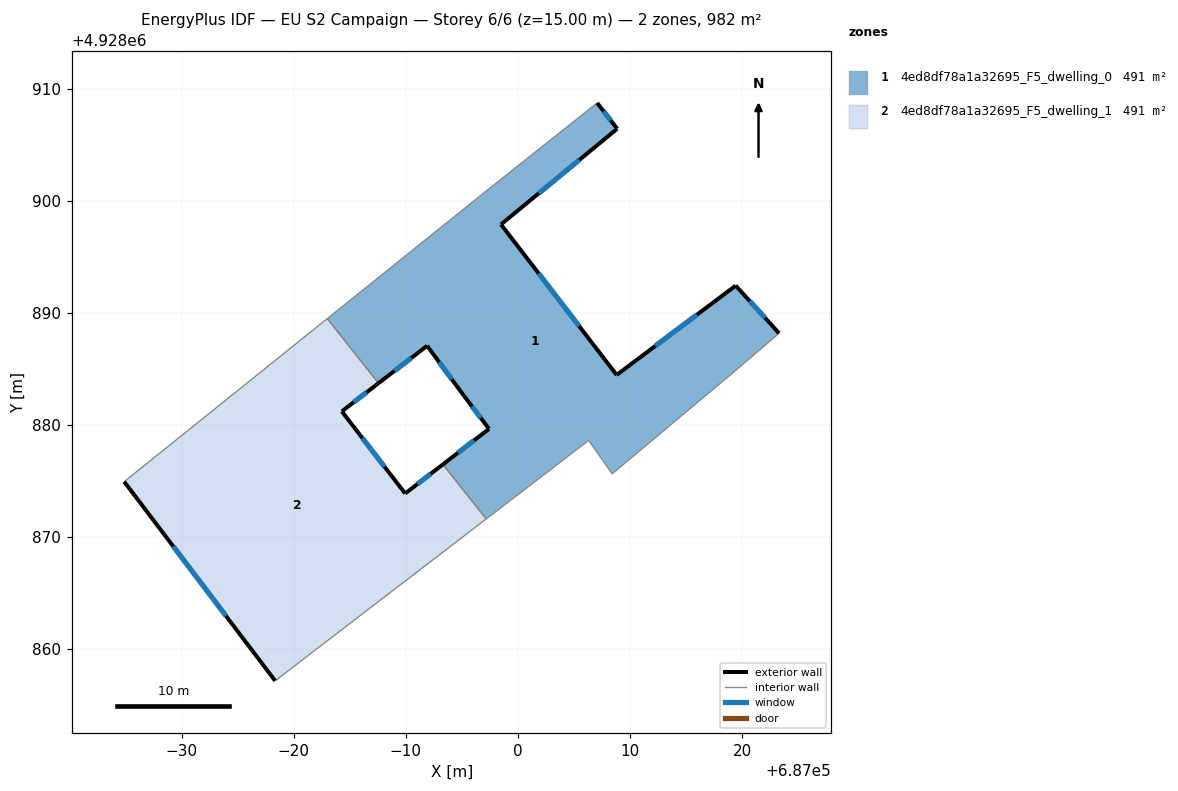
=== STOREY PLAN SPEC (per zone: floor XY polygon, exterior-wall plan segments, windows/doors) ===
zone 1: 4ed8df78a1a32695_F5_dwelling_0  (490.9 m²)
  floor: (687019.29, 4928884.73) (687023.31, 4928888.17) (687019.44, 4928892.42) (687008.82, 4928884.45) (686998.50, 4928897.88) (687008.87, 4928906.42) (687007.08, 4928908.72) (686999.72, 4928902.88) (686996.77, 4928900.53) (686983.00, 4928889.48) (686987.57, 4928883.72) (686991.91, 4928887.05) (686995.18, 4928882.61) (686997.43, 4928879.64) (686993.32, 4928876.47) (686997.18, 4928871.60) (687006.32, 4928878.61) (687008.42, 4928875.63)
  exterior wall: (687008.87, 4928906.42) – (686998.50, 4928897.88)  [13.4 m]
    window: (687005.49, 4928903.64) – (687001.87, 4928900.66)  [4.9 m²]
  exterior wall: (686998.50, 4928897.88) – (687008.82, 4928884.45)  [16.9 m]
    window: (687001.85, 4928893.51) – (687005.46, 4928888.82)  [6.2 m²]
  exterior wall: (687008.82, 4928884.45) – (687019.44, 4928892.42)  [13.3 m]
    window: (687012.27, 4928887.04) – (687015.98, 4928889.83)  [4.9 m²]
  exterior wall: (687019.44, 4928892.42) – (687023.31, 4928888.17)  [5.7 m]
    window: (687020.70, 4928891.04) – (687022.05, 4928889.55)  [2.1 m²]
  exterior wall: (686993.32, 4928876.47) – (686997.43, 4928879.64)  [5.2 m]
    window: (686994.65, 4928877.50) – (686996.09, 4928878.61)  [1.9 m²]
  exterior wall: (686997.43, 4928879.64) – (686995.18, 4928882.61)  [3.7 m]
    window: (686996.70, 4928880.61) – (686995.91, 4928881.65)  [1.4 m²]
  exterior wall: (686995.18, 4928882.61) – (686991.91, 4928887.05)  [5.5 m]
    window: (686994.11, 4928884.06) – (686992.97, 4928885.61)  [2.0 m²]
  exterior wall: (686991.91, 4928887.05) – (686987.57, 4928883.72)  [5.5 m]
    window: (686990.50, 4928885.97) – (686988.98, 4928884.80)  [2.0 m²]
  exterior wall: (687007.08, 4928908.72) – (687008.87, 4928906.42)  [2.9 m]
    window: (687007.66, 4928907.97) – (687008.28, 4928907.17)  [1.1 m²]
  interior walls: 9
zone 2: 4ed8df78a1a32695_F5_dwelling_1  (490.9 m²)
  floor: (686997.18, 4928871.60) (686993.32, 4928876.47) (686989.95, 4928873.87) (686984.30, 4928881.20) (686987.57, 4928883.72) (686983.00, 4928889.48) (686964.88, 4928874.93) (686978.35, 4928857.16)
  exterior wall: (686987.57, 4928883.72) – (686984.30, 4928881.20)  [4.1 m]
    window: (686986.50, 4928882.90) – (686985.36, 4928882.02)  [1.5 m²]
  exterior wall: (686984.30, 4928881.20) – (686989.95, 4928873.87)  [9.3 m]
    window: (686986.13, 4928878.82) – (686988.11, 4928876.26)  [3.4 m²]
  exterior wall: (686989.95, 4928873.87) – (686993.32, 4928876.47)  [4.3 m]
    window: (686991.04, 4928874.72) – (686992.22, 4928875.63)  [1.6 m²]
  exterior wall: (686978.35, 4928857.16) – (686964.88, 4928874.93)  [22.3 m]
    window: (686973.97, 4928862.94) – (686969.26, 4928869.15)  [8.2 m²]
  interior walls: 4

=== DERIVED (storey summary) ===
Building: EU S2 Campaign
Storey: 6 of 6  (floor level z = 15.00 m)
Storey gross floor area: 981.8 m²
Zones on this storey: 2
  - 4ed8df78a1a32695_F5_dwelling_0: floor 490.9 m²; exterior wall 72.2 m (216.6 m²); 9 window(s) 26.5 m²; WWR 12.2%
  - 4ed8df78a1a32695_F5_dwelling_1: floor 490.9 m²; exterior wall 39.9 m (119.8 m²); 4 window(s) 14.6 m²; WWR 12.2%
Zone adjacency (shared interzone walls):
  - 4ed8df78a1a32695_F5_dwelling_0 ↔ 4ed8df78a1a32695_F5_dwelling_1